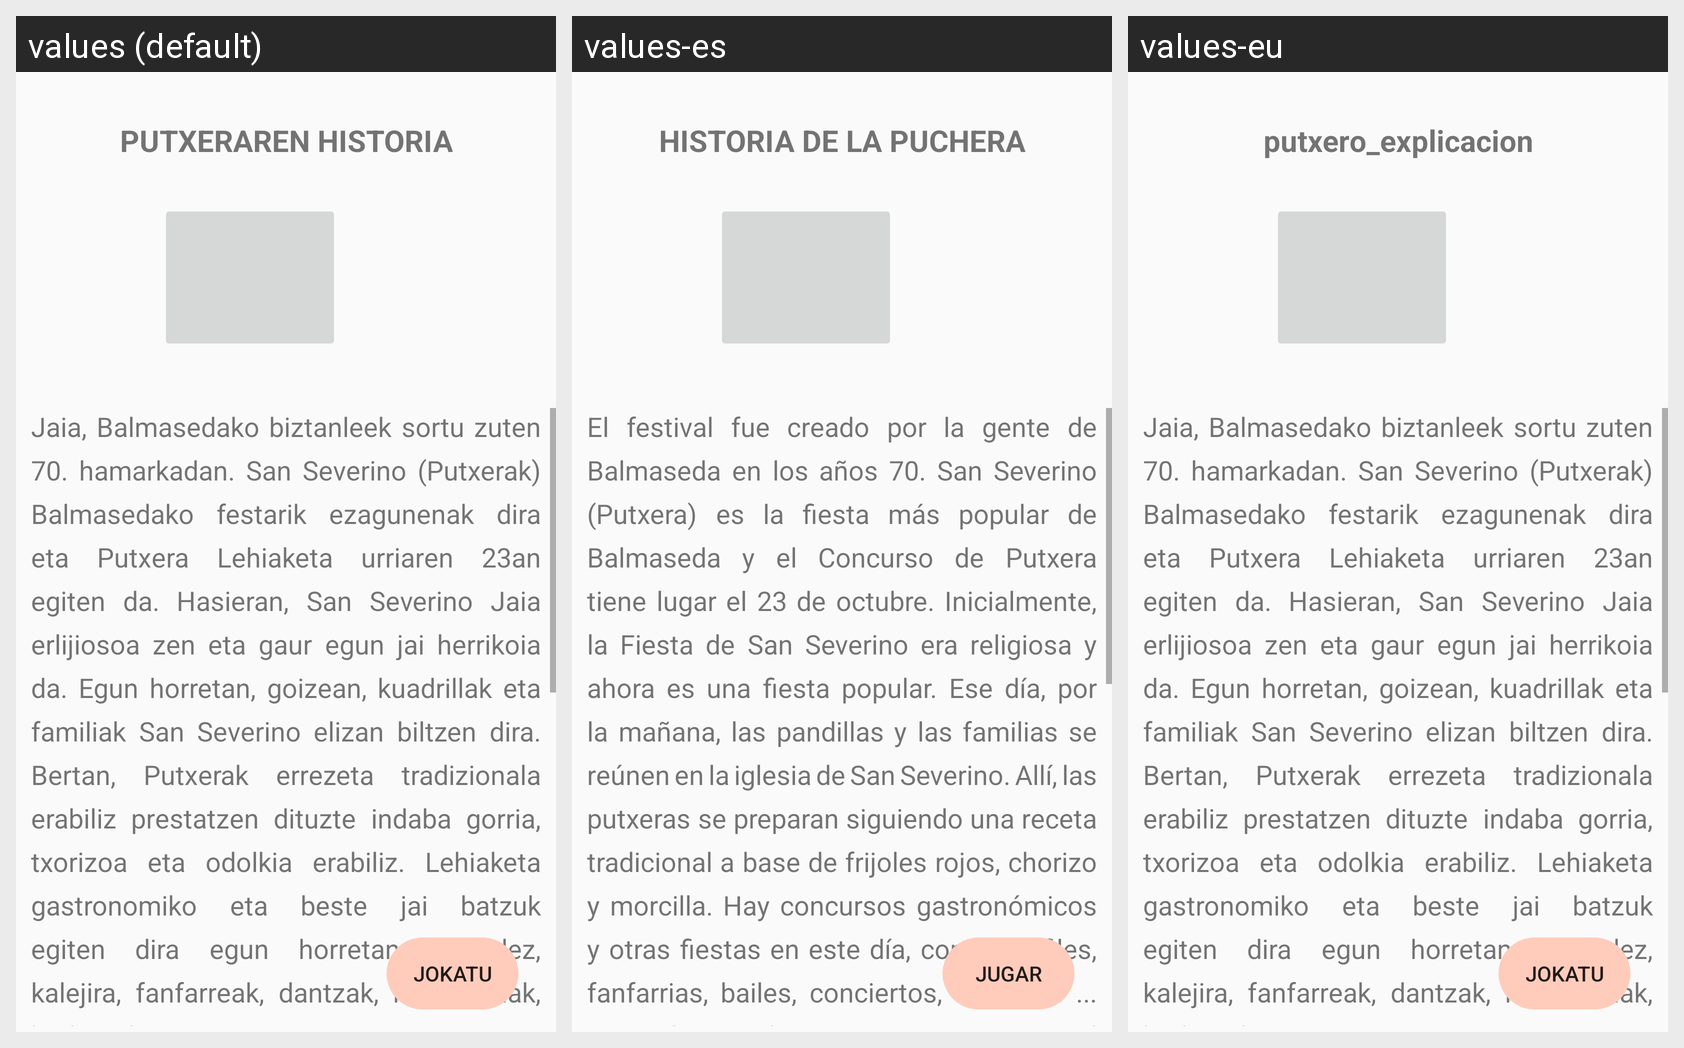

Here is an Android app screen in its default locale and in the app's own translations. Write out the translated-string differences for the strings that appear on this screen.
Android screen res/layout/l_putxero_explicacion.xml rendered under 3 locales, left to right: values (default), values-es, values-eu. Device: Nexus 5 (rendered at 1080×1920; each locale shown at half size, 540×960, under a caption strip naming it); theme Theme.BalmApp.
Strings drawn on this screen, with the default value and each locale's value (text and hints the layout hard-codes, and strings that could not be matched under every locale, appear in the picture but are not listed):

putxero_explicacion
  values: PUTXERAREN HISTORIA
  values-es: HISTORIA DE LA PUCHERA
  values-eu: putxero_explicacion

jugar
  values: JOKATU
  values-es: JUGAR
  values-eu: Jokatu

azalpena_putxero
  values: Jaia, Balmasedako biztanleek sortu zuten 70. hamarkadan. San Severino (Putxerak) Balmasedako festarik ezagunenak dira eta Putxera Lehiaketa urriaren 23an egiten da. Hasieran, San Severino Jaia erlijiosoa zen eta gaur egun jai herrikoia da. Egun horretan, goizean, kuadrillak eta familiak San Severino elizan biltzen dira. Bertan, Putxerak errezeta tradizionala erabiliz prestatzen dituzte indaba …[clipped]
  values-es: El festival fue creado por la gente de Balmaseda en los años 70. San Severino (Putxera) es la fiesta más popular de Balmaseda y el Concurso de Putxera tiene lugar el 23 de octubre. Inicialmente, la Fiesta de San Severino era religiosa y ahora es una fiesta popular. Ese día, por la mañana, las pandillas y las familias se reúnen en la iglesia de San Severino. Allí, las putxeras se preparan …[clipped]
  values-eu: Jaia, Balmasedako biztanleek sortu zuten 70. hamarkadan. San Severino (Putxerak) Balmasedako festarik ezagunenak dira eta Putxera Lehiaketa urriaren 23an egiten da. Hasieran, San Severino Jaia erlijiosoa zen eta gaur egun jai herrikoia da. Egun horretan, goizean, kuadrillak eta familiak San Severino elizan biltzen dira. Bertan, Putxerak errezeta tradizionala erabiliz prestatzen dituzte indaba …[clipped]  [not translated; the default value is used]
